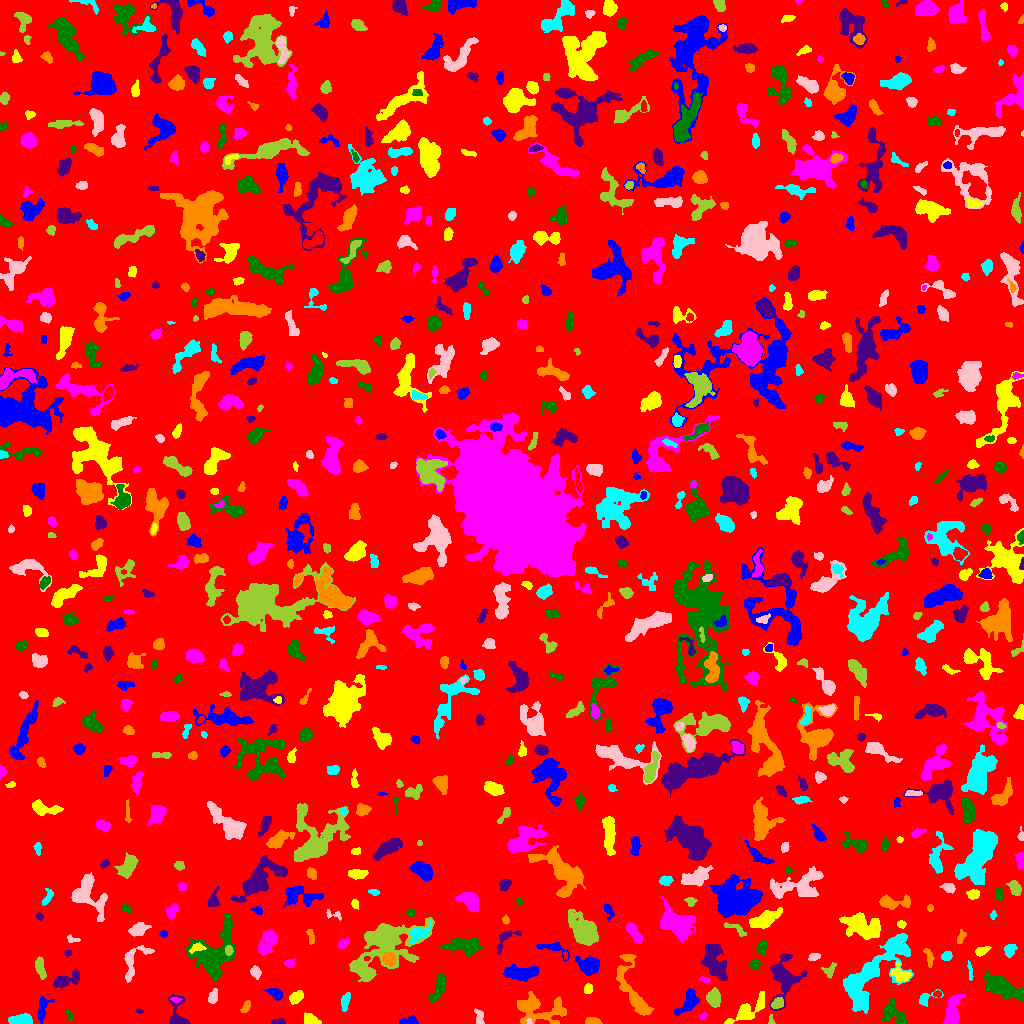

The table this chart was drawn from, first rows:
ID, X, Y, A, B, theta, total_flux, mu_max, mu_median, mu_mean, R_fwhm, R_e, R10, R90, x_start, x_end, y_start, y_end, area, greylevel
0, 508.7, 509.1, 298.1, 294.2, -0.6709, 1501346, 12.0, 1.0, 1.82, 70.37, 234.6, 90.87, 382.8, 0, 1023, 0, 1023, 825022, 1.82
1, 408.3, 1.741, 4.625, 1.557, 0.06236, 255.0, 5.0, 2.0, 2.125, 3.827, 3.09, 1.262, 4.82, 399, 418, 0, 8, 120, 7.125
2, 747.2, 12.91, 9.407, 3.557, 0.5915, 1068, 10.0, 2.0, 2.472, 5.046, 5.046, 1.871, 8.921, 724, 764, 0, 32, 432, 7.472
3, 952.8, 11.73, 8.668, 3.446, 1.346, 2301, 11.0, 6.0, 5.946, 8.176, 6.308, 2.585, 9.624, 943, 965, 0, 29, 387, 8.946
4, 892.2, 10.03, 6.945, 4.152, -0.7527, 1370, 11.0, 3.0, 3.96, 5.352, 5.202, 1.954, 8.885, 881, 906, 0, 26, 346, 7.96
5, 279.1, 1.656, 3.201, 1.433, 0.0525, 253.0, 9.0, 3.0, 3.373, 2.646, 2.523, 0.9772, 4.107, 270, 285, 0, 5, 75, 7.373
6, 592.3, 2.177, 3.633, 1.693, -0.0536, 496.0, 10.0, 4.0, 4.816, 4.029, 3.09, 1.262, 4.853, 585, 602, 0, 6, 103, 8.816
7, 20.85, 3.462, 5.833, 2.371, 0.09129, 1484, 12.0, 7.0, 6.745, 6.652, 4.787, 1.954, 7.114, 8, 32, 0, 10, 220, 10.75
8, 529.2, 1.789, 1.532, 1.209, -1.145, 71.0, 5.0, 2.0, 2.29, 2.034, 1.596, 0.5642, 2.585, 526, 532, 0, 5, 31, 11.29
9, 771.3, 2.826, 2.627, 1.24, -1.449, 115.0, 6.0, 2.0, 2.347, 2.459, 1.954, 0.7979, 3.192, 768, 775, 0, 9, 49, 8.347
10, 1013, 7.982, 7.022, 2.255, -0.6354, 666.0, 8.0, 4.0, 3.721, 5.499, 4.334, 1.596, 6.628, 1003, 1023, 0, 16, 179, 7.721
11, 688.4, 20.78, 7.474, 3.531, 0.8829, 909.0, 7.0, 3.0, 2.951, 5.614, 5.382, 2.034, 8.649, 674, 699, 8, 35, 308, 6.951
12, 309.7, 4.256, 4.183, 2.605, -0.4744, 289.0, 4.0, 2.0, 1.901, 5.528, 3.868, 1.596, 5.944, 304, 321, 0, 11, 152, 6.901
13, 703.1, 7.478, 1.817, 1.533, 0.1325, 69.0, 4.0, 1.0, 1.408, 2.459, 2.034, 0.5642, 3.338, 699, 707, 4, 11, 49, 6.408
14, 69.25, 9.148, 2.477, 1.323, -1.112, 61.0, 2.0, 1.0, 1.0, 3.656, 2.185, 0.9772, 3.338, 65, 73, 2, 13, 61, 7.0
15, 139.1, 12.57, 1.998, 0.9682, -0.1536, 76.0, 4.0, 2.0, 2.235, 2.764, 1.784, 0.5642, 2.706, 135, 143, 10, 15, 34, 7.235
16, 246.7, 18.33, 2.291, 1.432, 1.361, 63.0, 3.0, 0.0, 0.6702, 2.034, 2.034, 0.7979, 3.478, 240, 250, 11, 23, 94, 5.67
17, 345.3, 22.75, 4.43, 1.77, 1.391, 170.0, 4.0, 1.0, 1.214, 3.785, 3.241, 1.128, 5.323, 341, 350, 12, 31, 140, 7.214
18, 479.5, 5.384, 4.119, 1.724, -1.432, 284.0, 8.0, 2.0, 2.47, 3.385, 2.932, 1.128, 4.618, 474, 484, 0, 15, 115, 7.47
19, 777.7, 19.95, 3.03, 2.063, 0.4184, 284.0, 5.0, 2.0, 2.272, 4.222, 3.192, 1.262, 4.951, 771, 783, 15, 26, 125, 9.272
20, 981.9, 14.13, 2.76, 1.601, 0.3535, 174.0, 6.0, 2.0, 2.148, 3.141, 2.523, 0.9772, 4.068, 976, 987, 11, 19, 81, 7.148
21, 42.15, 16, 6.092, 2.302, 1.363, 296.0, 3.0, 1.0, 1.451, 5.382, 4.107, 1.693, 6.555, 38, 55, 0, 27, 204, 6.451
22, 296, 26.15, 3.457, 2.458, 0.6319, 578.0, 8.0, 3.0, 3.753, 4.886, 3.742, 1.493, 5.917, 289, 303, 19, 33, 154, 8.753
23, 175.3, 23.82, 2.606, 1.121, -0.1547, 50.0, 2.0, 1.0, 0.9434, 3.385, 1.954, 0.7979, 3.09, 170, 182, 21, 26, 53, 8.943
24, 439.4, 37.16, 7.379, 2.685, 1.216, 832.0, 6.0, 3.0, 3.004, 6.747, 5.078, 2.034, 8.137, 428, 446, 21, 50, 277, 7.004
25, 177.6, 7.247, 8.859, 4.359, -1.417, 1074, 11.0, 3.0, 3.905, 4.687, 4.37, 1.784, 7.858, 168, 190, 0, 29, 275, 7.905
26, 536.6, 14.43, 13.12, 7.174, -0.1243, 2136, 7.0, 2.0, 2.756, 8.195, 8.519, 3.241, 13.68, 517, 566, 0, 32, 775, 6.756
27, 925.8, 24.73, 5.546, 2.838, 0.4703, 479.0, 8.0, 3.0, 3.35, 4.297, 3.568, 1.382, 5.809, 919, 943, 17, 34, 143, 7.35
28, 212.9, 26.53, 3.431, 1.935, 1.249, 246.0, 5.0, 2.0, 2.0, 3.568, 3.241, 1.128, 5.171, 208, 217, 20, 35, 123, 7.0
29, 713.5, 25.6, 3.748, 2.981, -1.382, 1105, 12.0, 4.0, 4.933, 5.382, 4.222, 1.693, 6.77, 706, 720, 16, 36, 224, 9.933
30, 937.3, 29.42, 1.942, 1.472, -0.1171, 148.0, 6.0, 3.0, 2.902, 3.038, 2.111, 0.7979, 3.385, 933, 941, 26, 33, 51, 8.902
31, 276.1, 29.57, 3.981, 2.348, -0.4318, 247.0, 4.0, 2.0, 1.68, 4.886, 3.568, 1.382, 5.781, 264, 282, 23, 35, 147, 6.68
32, 587.9, 34.37, 2.548, 1.992, 1.386, 209.0, 5.0, 2.0, 2.488, 3.523, 2.877, 1.128, 4.442, 584, 592, 30, 40, 84, 8.488
33, 704.5, 43.96, 2.542, 1.134, -0.2209, 56.0, 3.0, 1.0, 0.9492, 2.185, 1.954, 0.5642, 3.241, 699, 710, 41, 47, 59, 6.949
34, 1003, 35.67, 9.018, 3.842, -0.4973, 3627, 17.0, 4.0, 5.58, 6.91, 6.699, 2.585, 11.66, 983, 1023, 22, 54, 650, 9.58
35, 65.62, 43.62, 8.033, 2.825, 0.3445, 803.0, 6.0, 3.0, 2.92, 7.159, 5.262, 2.034, 8.156, 53, 79, 36, 54, 275, 6.92
36, 632.6, 32.34, 18.68, 5.4, -1.149, 1794, 7.0, 2.0, 2.541, 7.024, 8.156, 3.038, 12.93, 616, 653, 8, 69, 706, 6.541
37, 970, 52.45, 4.982, 1.126, -1.441, 134.0, 3.0, 2.0, 1.718, 4.107, 3.09, 1.128, 4.442, 967, 973, 43, 63, 78, 6.718
38, 255.5, 51.12, 2.849, 2.25, -1.052, 360.0, 8.0, 3.0, 3.158, 3.868, 3.192, 1.128, 5.015, 250, 261, 44, 58, 114, 8.158
39, 829.5, 52.59, 3.827, 2.792, 1.019, 227.0, 4.0, 2.0, 1.861, 4.583, 3.29, 1.262, 5.47, 821, 836, 45, 61, 122, 6.861
40, 418.2, 51.03, 5.584, 3.678, 0.2391, 933.0, 9.0, 3.0, 3.356, 4.478, 5.293, 1.954, 8.117, 405, 427, 41, 61, 278, 8.356
41, 521.6, 50.71, 8.9, 3.146, 0.01432, 1535, 9.0, 4.0, 3.637, 6.604, 6.383, 2.459, 9.837, 503, 538, 42, 59, 422, 8.637
42, 900.3, 48.51, 4.934, 3.748, -0.6516, 987.0, 8.0, 4.0, 4.406, 6.817, 4.951, 1.954, 7.569, 890, 911, 41, 62, 224, 9.406
43, 289.7, 60.34, 2.564, 2.012, 0.3605, 248.0, 6.0, 3.0, 3.062, 3.868, 2.821, 1.128, 4.442, 284, 295, 56, 65, 81, 7.062
44, 754.8, 58.92, 2.48, 2.402, -1.391, 401.0, 8.0, 4.0, 3.856, 4.146, 3.141, 1.262, 4.886, 749, 760, 54, 64, 104, 7.856
45, 784.5, 46.67, 11.14, 7.593, 1.532, 1986, 6.0, 3.0, 2.891, 11.03, 8.311, 3.478, 12.9, 769, 807, 13, 70, 687, 6.891
46, 389.2, 64.68, 2.978, 2.77, -0.9393, 1183, 19.0, 6.0, 7.213, 4.107, 3.613, 1.382, 5.89, 382, 396, 57, 71, 164, 19.21
47, 946.4, 67.52, 2.46, 2.035, 0.2946, 225.0, 5.0, 2.0, 2.394, 3.7, 2.877, 1.128, 4.478, 941, 952, 63, 72, 94, 7.394
48, 813.8, 66.68, 3.027, 1.672, 0.2528, 252.0, 6.0, 3.0, 3.0, 4.068, 2.877, 1.128, 4.478, 808, 820, 63, 70, 84, 7.0
49, 39.95, 55.98, 4.972, 1.918, -1.324, 334.0, 5.0, 2.0, 1.876, 4.406, 3.868, 1.596, 5.944, 35, 46, 44, 67, 178, 6.876
50, 366.8, 65.1, 1.503, 0.9911, 0.07385, 58.0, 5.0, 2.0, 1.933, 1.871, 1.493, 0.5642, 2.394, 364, 370, 63, 67, 30, 10.93
51, 589.3, 58.27, 5.33, 3.782, -0.1798, 1558, 11.0, 4.0, 4.596, 6.077, 5.441, 2.111, 8.722, 575, 599, 48, 68, 339, 8.596
52, 981.2, 72.37, 3.511, 1.925, 0.3902, 367.0, 7.0, 3.0, 3.248, 3.909, 3.29, 1.262, 5.14, 975, 991, 67, 77, 113, 7.248
53, 268, 82.47, 6.716, 3.49, 1.139, 1366, 11.0, 3.0, 3.925, 5.352, 5.202, 2.034, 8.903, 258, 277, 68, 93, 348, 7.925
54, 761.5, 76.23, 2.809, 2.091, 1.369, 325.0, 7.0, 2.0, 2.5, 3.613, 3.038, 1.128, 4.853, 756, 766, 68, 84, 130, 7.5
55, 67.59, 71.06, 1.874, 1.4, 0.02414, 82.0, 4.0, 2.0, 1.822, 2.877, 1.954, 0.7979, 3.141, 64, 71, 67, 73, 45, 6.822
56, 928.8, 66.52, 5.204, 1.77, -1.316, 271.0, 5.0, 2.0, 2.258, 3.523, 3.432, 1.262, 5.352, 923, 934, 56, 75, 120, 6.258
57, 1010, 73.82, 3.396, 2.541, 1.013, 448.0, 6.0, 3.0, 3.294, 5.382, 3.785, 1.493, 5.754, 1004, 1017, 66, 79, 136, 7.294
58, 132.8, 61.77, 11.08, 5.517, 1.067, 992.0, 7.0, 3.0, 2.909, 5.642, 5.698, 2.185, 9.009, 124, 154, 41, 78, 341, 6.909
59, 228.8, 73.41, 2.449, 1.874, -1.442, 246.0, 6.0, 3.0, 3.195, 3.827, 2.764, 1.128, 4.297, 225, 233, 68, 78, 77, 13.19
... 776 more rows
